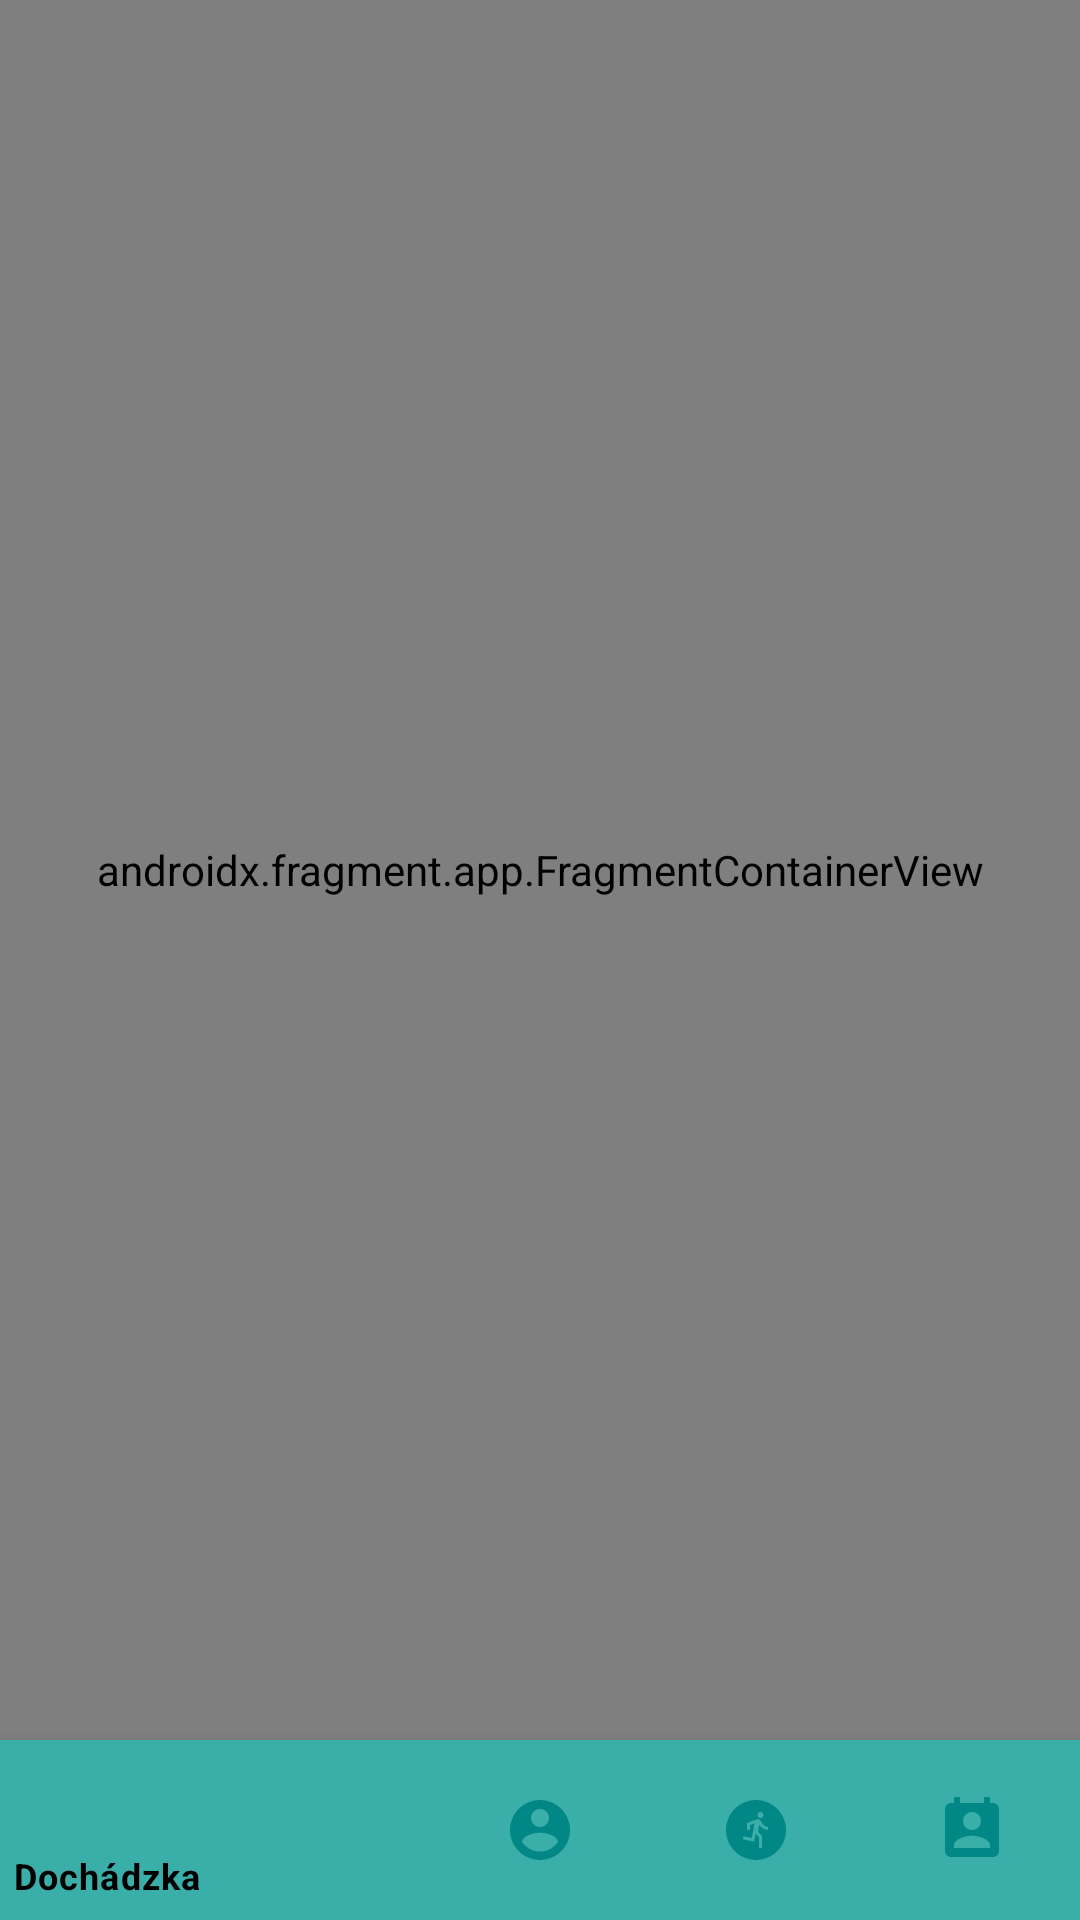

Here is an Android app screen rendered from its layout file. Give the layout XML and the strings, colors and styles it references.
<!-- AndroidManifest.xml: application theme Theme.Tritendence -->
<!-- res/layout/activity_athlete_information.xml -->
<?xml version="1.0" encoding="utf-8"?>
<androidx.constraintlayout.widget.ConstraintLayout xmlns:android="http://schemas.android.com/apk/res/android"
    xmlns:app="http://schemas.android.com/apk/res-auto"
    xmlns:tools="http://schemas.android.com/tools"
    android:layout_width="match_parent"
    android:layout_height="match_parent"
    tools:context=".activities.AthleteInformationActivity">

    <androidx.fragment.app.FragmentContainerView
        android:id="@+id/athleteFragmentContainerView"
        android:name="androidx.navigation.fragment.NavHostFragment"
        style="@style/fragmentStyle"
        android:layout_marginBottom="60dp"
        app:layout_constraintBottom_toTopOf="@+id/bottomNavigationView"
        app:layout_constraintEnd_toEndOf="parent"
        app:layout_constraintStart_toStartOf="parent"
        app:layout_constraintTop_toTopOf="parent"
        app:navGraph="@navigation/home_nav_admin" />

    <com.google.android.material.bottomnavigation.BottomNavigationView
        android:id="@+id/bottomNavigationView"
        style="@style/bottomNavigationStyle"
        app:layout_constraintBottom_toBottomOf="parent"
        app:layout_constraintEnd_toEndOf="parent"
        app:layout_constraintStart_toStartOf="parent"
        app:itemIconTint="@drawable/bottom_nav_icon_color_selector"
        app:itemTextColor="@drawable/bottom_nav_icon_color_selector"
        app:menu="@menu/home_bottom_menu_admin">

    </com.google.android.material.bottomnavigation.BottomNavigationView>
</androidx.constraintlayout.widget.ConstraintLayout>
<!-- resources referenced by this layout -->
<resources>
  <!-- drawable bottom_nav_icon_color_selector (drawable) -->
  <?xml version="1.0" encoding="utf-8"?>
  <selector xmlns:android="http://schemas.android.com/apk/res/android">
      <item android:state_checked="true" android:color="?attr/colorOnSecondary" />
      <item android:state_pressed="true" android:state_enabled="true" android:color="?attr/colorOnSecondary" />
      <item android:color="?attr/colorSecondaryVariant" />
  </selector>
  <style name="bottomNavigationStyle" parent="Theme.DarkRed">
          <item name="android:layout_width">match_parent</item>
          <item name="android:layout_height">60dp</item>
          <item name="android:background">?attr/colorPrimary</item>
      </style>
  <style name="fragmentStyle" parent="Theme.DarkRed">
          <item name="android:layout_width">match_parent</item>
          <item name="android:layout_height">match_parent</item>
          <item name="android:background">?attr/colorOnBackground</item>
      </style>
  <style name="Theme.Tritendence" parent="Theme.MaterialComponents.DayNight.DarkActionBar">
          
          <item name="colorPrimary">#3AAFA9</item>
          <item name="colorPrimaryVariant">@color/purple_700</item>
          <item name="colorOnPrimary">@color/white</item>
          
          <item name="colorSecondary">@color/teal_200</item>
          <item name="colorSecondaryVariant">@color/teal_700</item>
          <item name="colorOnSecondary">@color/black</item>
          
          <item name="android:statusBarColor" tools:targetApi="l">?attr/colorPrimaryVariant</item>
          
      </style>
  <style name="Theme.DarkRed" parent="Theme.MaterialComponents.DayNight.DarkActionBar">
          <item name="colorPrimary">@color/dark_red</item>
          
  
          <item name="colorSecondary">@color/middle_red</item>
          
          <item name="backgroundColor">@color/dark_background</item>
  
          <item name="android:statusBarColor" tools:targetApi="l">?attr/colorPrimary</item>
      </style>
  <color name="purple_700">#FF3700B3</color>
  <color name="white">#FFFFFFFF</color>
  <color name="teal_200">#FF03DAC5</color>
  <color name="teal_700">#FF018786</color>
  <color name="black">#FF000000</color>
</resources>
